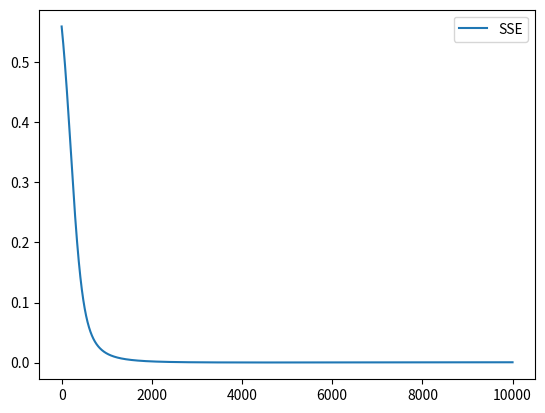

This chart was generated by the following Python code:
import numpy as np
import pandas as pd
from numpy import tanh
import matplotlib.pyplot as plt

numIter = 10000

w1 = 0.1
w2 = 0.2
w3 = 0.3
w4 = 0.4
w5 = 0.5
w6 = 0.6
w7 = 0.7
w8 = 0.8
w9 = 0.9
w10 = 0.10

wList = [w1,w2,w3,w4,w5,w6,w7,w8,w9,w10]

b1 = 0.5
b2 = 0.5
bList = [b1,b2]

x1 = 1
x2 = 4
x3 = 5
xList = [x1,x2,x3]

t1 = 0.1
t2 = 0.05
tList = [t1,t1]

alpha = 0.01

def sigmoid(x):
    return np.divide(1, (1 + np.exp(-x)))

def forwardProp(xList, wList, bList):
    zh1 = wList[0] * xList[0] + wList[2] * xList[1] + wList[4] * xList[2] + bList[0]
    zh2 = wList[1] * xList[0] + wList[3] * xList[1] + wList[5] * xList[2] + bList[0]
    h1 = tanh(zh1)
    h2 = tanh(zh2)
    zo1 = wList[6] * h1 + wList[8] * h2 + bList[1]
    zo2 = wList[7] * h1 + wList[9] * h2 + bList[1]
    o1 = sigmoid(zo1)
    o2 = sigmoid(zo2)

    return h1, h2, o1, o2

def error(oList, tList):
    return 0.5 * (np.power(oList[0] - tList[0], 2) + np.power(oList[1] - tList[1], 2))

errList = []
for i in range(numIter):
    #Forward propagation
    h1, h2, o1, o2 = forwardProp(xList, wList, bList)

    #Compute Error
    sse = error([o1, o2], tList)
    errList.append(sse)
    print('Running ' + str(i+1) + ' of ' + str(numIter))
    print('o1: ' + str(o1))
    print('t1: ' + str(t1))
    print('o2: ' + str(o2))
    print('t2: ' + str(t2))
    print('error: ' + str(sse))
    print('')

    #Error derivative calculations
    #Compute dE_dw7
    dE_do1 = o1 - t1
    do1_dzo1 = o1 * (1-o1)
    dzo1_dw7 = h1
    dE_dw7 = dE_do1 * do1_dzo1 * dzo1_dw7

    # Compute dE_dw8
    dE_do2 = o2 - t2
    do2_dzo2 = o2 * (1 - o2)
    dzo2_dw8 = h1
    dE_dw8 = dE_do2 * do2_dzo2 * dzo2_dw8
    # Compute dE_dw9
    dzo1_dw9 = h2
    dE_dw9 = dE_do1 * do1_dzo1 * dzo1_dw9
    # Compute dE_dw10
    dzo2_dw10 = h2
    dE_dw10 = dE_do2 * do2_dzo2 * dzo2_dw10

    # Compute dE_db2
    dzo1_db2 = 1
    dzo2_db2 = 1
    dE_db2 = dE_do1 * do1_dzo1 * dzo1_db2 + dE_do2 * do2_dzo2 * dzo2_db2
    # Compute dE_dh1 first
    dzo1_dh1 = w7
    dzo2_dh1 = w8
    dE_dh1 = dE_do1 * do1_dzo1 * dzo1_dh1 + dE_do2 * do2_dzo2 * dzo2_dh1
    # Compute dE_dw1
    dh1_dzh1 = h1 * (1 - h1)
    dzh1_dw1 = x1
    dE_dw1 = dE_dh1 * dh1_dzh1 * dzh1_dw1
    # Compute dE_dw3
    dzh1_dw3 = x2
    dE_dw3 = dE_dh1 * dh1_dzh1 * dzh1_dw3
    # Compute dE_dw5
    dzh1_dw5 = x3
    dE_dw5 = dE_dh1 * dh1_dzh1 * dzh1_dw5
    # Compute dE_dh2 first
    dzo1_dh2 = w9
    dzo2_dh2 = w10
    dE_dh2 = dE_do1 * do1_dzo1 * dzo1_dh2 + dE_do2 * do2_dzo2 * dzo2_dh2
    # Compute dE_dw2
    dh2_dzh2 = h2 * (1 - h2)
    dzh2_dw2 = x1
    dE_dw2 = dE_dh2 * dh2_dzh2 * dzh2_dw2
    # Compute dE_dw4
    dzh2_dw4 = x2
    dE_dw4 = dE_dh2 * dh2_dzh2 * dzh2_dw4
    # Compute dE_dw6
    dzh2_dw6 = x3
    dE_dw6 = dE_dh2 * dh2_dzh2 * dzh2_dw6
    # Compute dE_db1
    dzh1_db1 = 1
    dzh2_db1 = 1
    term1 = dE_do1 * do1_dzo1 * dzo1_dh1 * dh1_dzh1 * dzh1_db1
    term2 = dE_do2 * do2_dzo2 * dzo2_dh2 * dh2_dzh2 * dzh2_db1
    dE_db1 = term1 + term2

    # Update all parameters
    w1 = w1 - alpha * dE_dw1
    w2 = w2 - alpha * dE_dw2
    w3 = w3 - alpha * dE_dw3
    w4 = w4 - alpha * dE_dw4
    w5 = w5 - alpha * dE_dw5
    w6 = w6 - alpha * dE_dw6
    w7 = w7 - alpha * dE_dw7
    w8 = w8 - alpha * dE_dw8
    w9 = w9 - alpha * dE_dw9
    w10 = w10 - alpha * dE_dw10

    b1 = b1 - alpha * dE_db1
    b2 = b2 - alpha * dE_db2

    wList = [w1,w2,w3,w4,w5,w6,w7,w8,w9,w10]
    bList = [b1,b2]

pd.DataFrame(errList, columns=['SSE']).plot()
plt.show()
